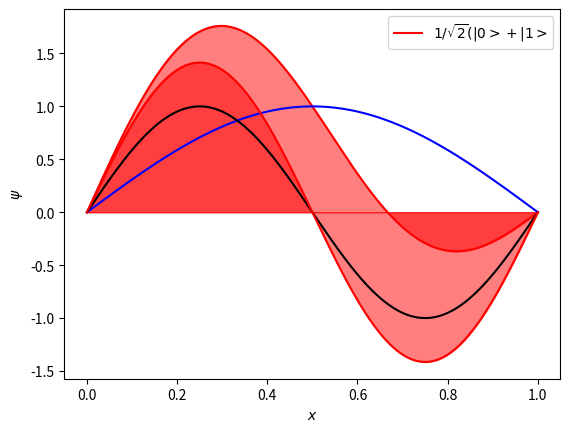

Source code (Python):
import numpy as np
import matplotlib.pyplot as plt

def psi(x,n,L):
    return np.sqrt(2/L)*np.sin(n*np.pi*x/L)

L = 1.0
n = 1
x = np.linspace(0,L, num=1000)
psi1_ = psi(x,n,L)
psi2_ = psi(x,n+1,L)
psi_s = 1/np.sqrt(2)*(psi1_+psi2_)

def plotpsi2(x,psi):
    
    plt.plot(x,psi**2,c='r')
    plt.fill_between(x,psi**2, color='r',alpha=0.5)
    plt.xlabel(r'$x$')
    plt.ylabel(r'$|\psi|^2$')
    plt.show()

def plotpsi(x,psi,psi1,psi2):
    plt.plot(x,psi,c='r')
    if psi1 is not None:
        plt.plot(x,psi1,c='b')
    if psi2 is not None:
        plt.plot(x,psi2,c='k')
    plt.fill_between(x,psi, color='r',alpha=0.5)
    plt.xlabel(r'$x$')
    plt.ylabel(r'$\psi$')
    if psi1 is not None and psi2 is not None:
        plt.legend(['$1/\sqrt{2}(|0>+|1>$'])
    plt.show()

plotpsi(x,psi_s,1/np.sqrt(2)*psi1_, 1/np.sqrt(2)*psi2_)
plotpsi(x,psi2_,None, None)
